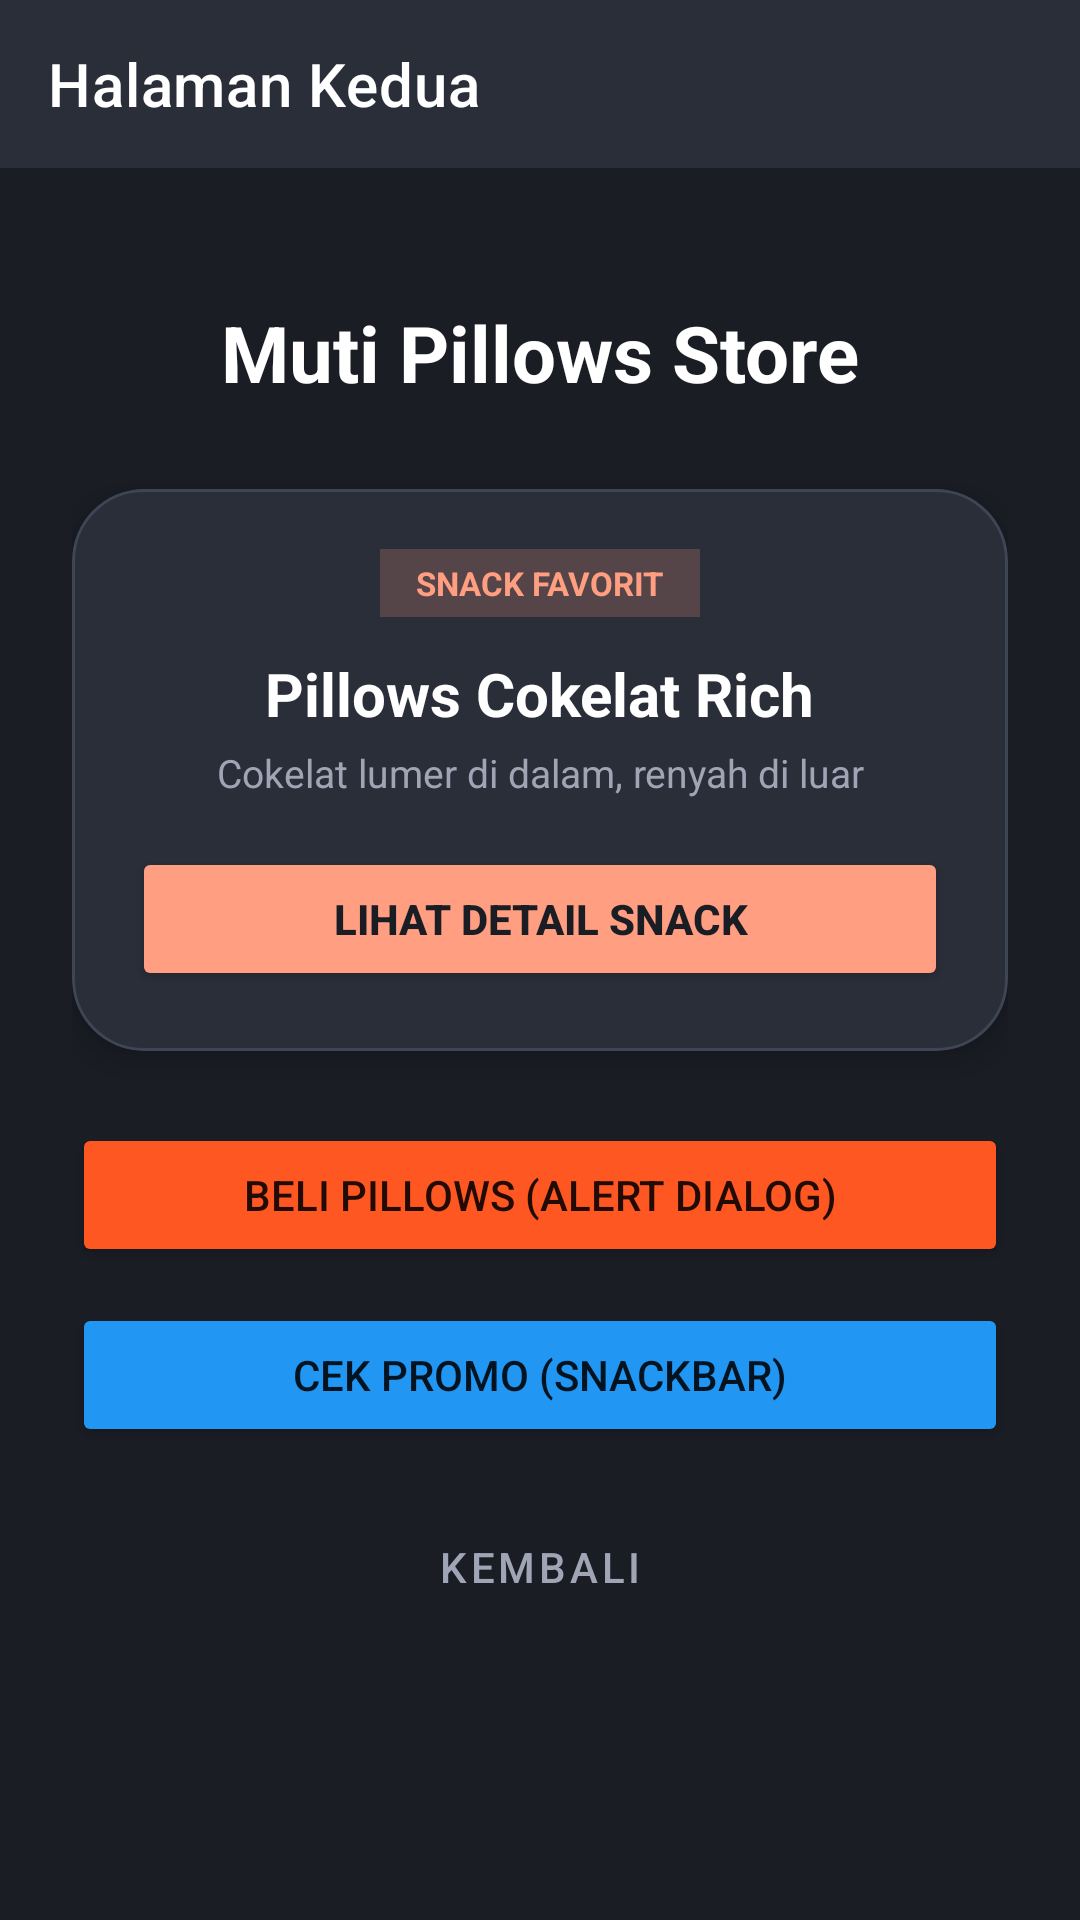

Android layout source for this screen:
<!-- AndroidManifest.xml: application theme Theme.MaterialComponents.DayNight.NoActionBar -->
<!-- res/layout/activity_fourth.xml -->
<?xml version="1.0" encoding="utf-8"?>
<androidx.constraintlayout.widget.ConstraintLayout xmlns:android="http://schemas.android.com/apk/res/android"
    xmlns:app="http://schemas.android.com/apk/res-auto"
    xmlns:tools="http://schemas.android.com/tools"
    android:id="@+id/main"
    android:layout_width="match_parent"
    android:layout_height="match_parent"
    android:background="#1A1D24"
    tools:context=".ccaPillows.FourthActivity">

    
    <androidx.appcompat.widget.Toolbar
        android:id="@+id/toolbarFourth"
        android:layout_width="0dp"
        android:layout_height="?attr/actionBarSize"
        android:background="#2A2E39"
        app:title="Halaman Kedua"
        app:titleTextColor="#FFFFFF"
        app:layout_constraintTop_toTopOf="parent"
        app:layout_constraintStart_toStartOf="parent"
        app:layout_constraintEnd_toEndOf="parent" />

    
    <androidx.constraintlayout.widget.ConstraintLayout
        android:layout_width="0dp"
        android:layout_height="0dp"
        android:padding="24dp"
        app:layout_constraintTop_toBottomOf="@id/toolbarFourth"
        app:layout_constraintBottom_toBottomOf="parent"
        app:layout_constraintStart_toStartOf="parent"
        app:layout_constraintEnd_toEndOf="parent">

        
        <TextView
            android:id="@+id/tvAppTitle"
            android:layout_width="wrap_content"
            android:layout_height="wrap_content"
            android:text="Muti Pillows Store"
            android:textColor="#FFFFFF"
            android:textSize="26sp"
            android:textStyle="bold"
            app:layout_constraintBottom_toBottomOf="parent"
            app:layout_constraintEnd_toEndOf="parent"
            app:layout_constraintStart_toStartOf="parent"
            app:layout_constraintTop_toTopOf="parent"
            app:layout_constraintVertical_bias="0.04" />

        
        <com.google.android.material.card.MaterialCardView
            android:id="@+id/cardPillows"
            android:layout_width="0dp"
            android:layout_height="wrap_content"
            android:layout_marginTop="28dp"
            android:backgroundTint="#2A2E39"
            app:cardCornerRadius="24dp"
            app:cardElevation="6dp"
            app:strokeColor="#3E4554"
            app:strokeWidth="1dp"
            app:layout_constraintEnd_toEndOf="parent"
            app:layout_constraintStart_toStartOf="parent"
            app:layout_constraintTop_toBottomOf="@id/tvAppTitle">

            <androidx.constraintlayout.widget.ConstraintLayout
                android:layout_width="match_parent"
                android:layout_height="wrap_content"
                android:padding="20dp">

                <TextView
                    android:id="@+id/tvBadge"
                    android:layout_width="wrap_content"
                    android:layout_height="wrap_content"
                    android:background="#33FF9E80"
                    android:paddingHorizontal="12dp"
                    android:paddingVertical="4dp"
                    android:text="SNACK FAVORIT"
                    android:textColor="#FF9E80"
                    android:textSize="11sp"
                    android:textStyle="bold"
                    app:layout_constraintEnd_toEndOf="parent"
                    app:layout_constraintStart_toStartOf="parent"
                    app:layout_constraintTop_toTopOf="parent" />

                
                <TextView
                    android:id="@+id/tvSnackName"
                    android:layout_width="wrap_content"
                    android:layout_height="wrap_content"
                    android:layout_marginTop="12dp"
                    android:text="Pillows Cokelat Rich"
                    android:textColor="#FFFFFF"
                    android:textSize="20sp"
                    android:textStyle="bold"
                    app:layout_constraintEnd_toEndOf="parent"
                    app:layout_constraintStart_toStartOf="parent"
                    app:layout_constraintTop_toBottomOf="@id/tvBadge" />

                
                <TextView
                    android:id="@+id/tvDesc"
                    android:layout_width="wrap_content"
                    android:layout_height="wrap_content"
                    android:layout_marginTop="4dp"
                    android:text="Cokelat lumer di dalam, renyah di luar"
                    android:textColor="#A0A5B5"
                    android:textSize="13sp"
                    app:layout_constraintEnd_toEndOf="parent"
                    app:layout_constraintStart_toStartOf="parent"
                    app:layout_constraintTop_toBottomOf="@id/tvSnackName" />

                
                <Button
                    android:id="@+id/btnDetailPillows"
                    android:layout_width="0dp"
                    android:layout_height="wrap_content"
                    android:layout_marginTop="16dp"
                    android:backgroundTint="#FF9E80"
                    android:text="Lihat Detail Snack"
                    android:textColor="#1A1D24"
                    android:textStyle="bold"
                    app:cornerRadius="12dp"
                    app:layout_constraintBottom_toBottomOf="parent"
                    app:layout_constraintEnd_toEndOf="parent"
                    app:layout_constraintStart_toStartOf="parent"
                    app:layout_constraintTop_toBottomOf="@id/tvDesc" />

            </androidx.constraintlayout.widget.ConstraintLayout>

        </com.google.android.material.card.MaterialCardView>

        
        <Button
            android:id="@+id/btnShowAlertDialog"
            android:layout_width="0dp"
            android:layout_height="wrap_content"
            android:layout_marginTop="24dp"
            android:backgroundTint="#FF5722"
            android:paddingVertical="12dp"
            android:text="Beli Pillows (Alert Dialog)"
            android:textSize="14sp"
            app:cornerRadius="12dp"
            app:layout_constraintEnd_toEndOf="parent"
            app:layout_constraintStart_toStartOf="parent"
            app:layout_constraintTop_toBottomOf="@id/cardPillows" />

        
        <Button
            android:id="@+id/btnShowSnackbar"
            android:layout_width="0dp"
            android:layout_height="wrap_content"
            android:layout_marginTop="12dp"
            android:backgroundTint="#2196F3"
            android:paddingVertical="12dp"
            android:text="Cek Promo (Snackbar)"
            android:textSize="14sp"
            app:cornerRadius="12dp"
            app:layout_constraintEnd_toEndOf="parent"
            app:layout_constraintStart_toStartOf="parent"
            app:layout_constraintTop_toBottomOf="@id/btnShowAlertDialog" />

        
        <Button
            android:id="@+id/btnBack"
            style="@style/Widget.MaterialComponents.Button.OutlinedButton"
            android:layout_width="wrap_content"
            android:layout_height="wrap_content"
            android:layout_marginTop="16dp"
            android:text="Kembali"
            android:textColor="#A0A5B5"
            app:cornerRadius="12dp"
            app:layout_constraintEnd_toEndOf="parent"
            app:layout_constraintStart_toStartOf="parent"
            app:layout_constraintTop_toBottomOf="@id/btnShowSnackbar"
            app:strokeColor="#3E4554" />

    </androidx.constraintlayout.widget.ConstraintLayout>

</androidx.constraintlayout.widget.ConstraintLayout>
<!-- resources referenced by this layout -->
<resources>

</resources>
